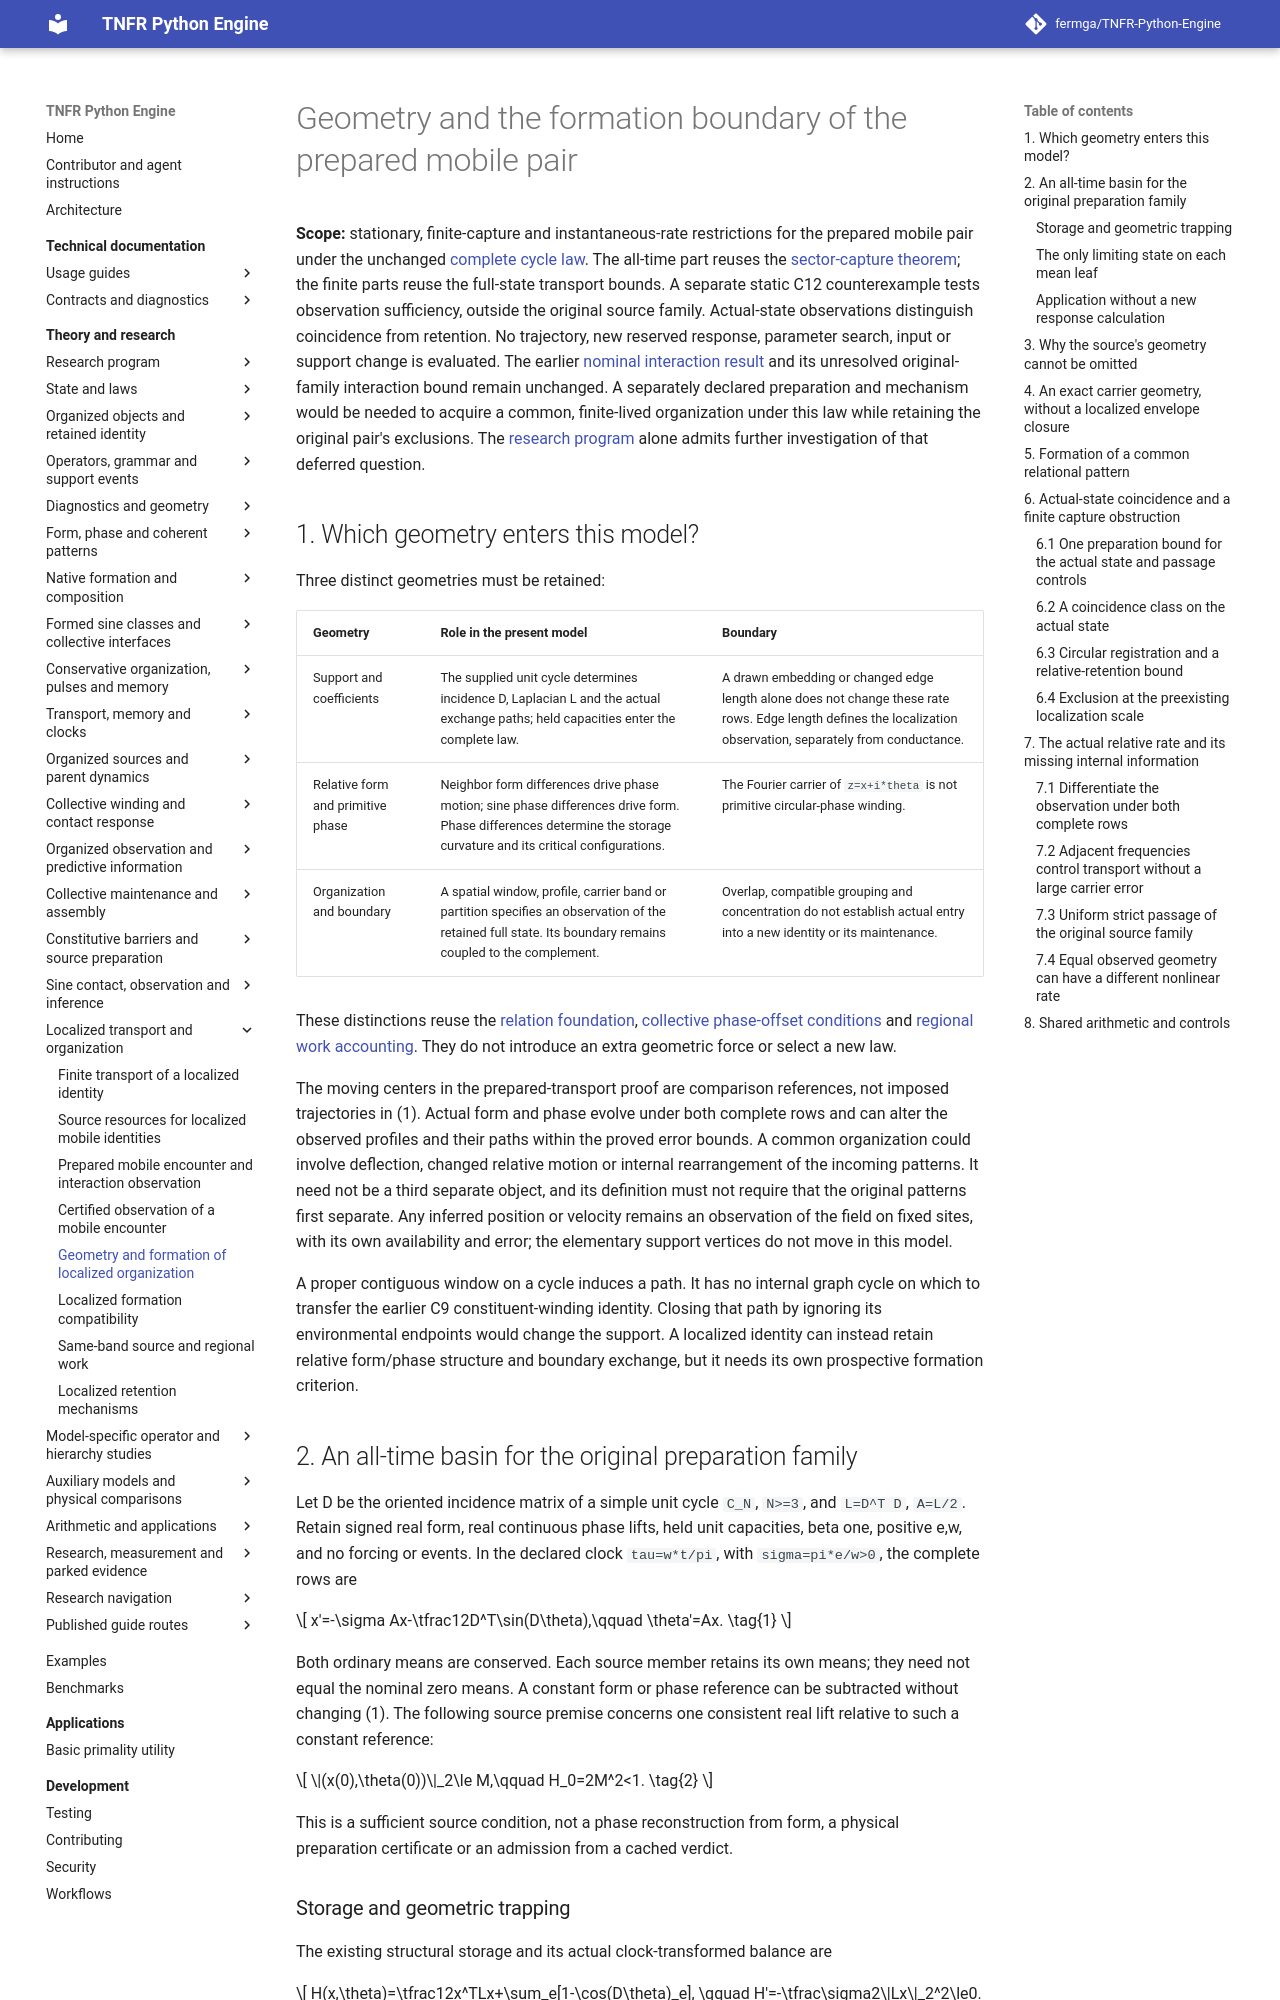

repository: fermga/TNFR-Python-Engine · page: theory/nodal/LOCALIZED_ORGANIZATION_GEOMETRY/index.html · generator: mkdocs

# Geometry and the formation boundary of the prepared mobile pair

**Scope:** stationary, finite-capture and instantaneous-rate restrictions for
the prepared mobile pair under the unchanged
[complete cycle law](LOCALIZED_IDENTITY_TRANSPORT.md#localized-transport-law).
The all-time part reuses the [sector-capture theorem](SINE_PATTERN_DYNAMICS.md#sine-target-free-sector-capture);
the finite parts reuse the full-state transport bounds. A separate static C12
counterexample tests observation sufficiency, outside the original source
family. Actual-state observations distinguish coincidence from retention.
No trajectory, new reserved response, parameter search, input
or support change is evaluated. The earlier
[nominal interaction result](LOCALIZED_MOBILE_RESPONSE.md#mobile-response-result)
and its unresolved original-family interaction bound remain unchanged.
A separately declared preparation and mechanism would be needed to acquire
a common, finite-lived organization under this law while retaining the original
pair's exclusions. The [research program](../RESEARCH_PROGRAM.md#research-current-question)
alone admits further investigation of that deferred question.

<a id="geometry-and-formation"></a>
## 1. Which geometry enters this model?

Three distinct geometries must be retained:

| Geometry | Role in the present model | Boundary |
| --- | --- | --- |
| Support and coefficients | The supplied unit cycle determines incidence D, Laplacian L and the actual exchange paths; held capacities enter the complete law. | A drawn embedding or changed edge length alone does not change these rate rows. Edge length defines the localization observation, separately from conductance. |
| Relative form and primitive phase | Neighbor form differences drive phase motion; sine phase differences drive form. Phase differences determine the storage curvature and its critical configurations. | The Fourier carrier of `z=x+i*theta` is not primitive circular-phase winding. |
| Organization and boundary | A spatial window, profile, carrier band or partition specifies an observation of the retained full state. Its boundary remains coupled to the complement. | Overlap, compatible grouping and concentration do not establish actual entry into a new identity or its maintenance. |

These distinctions reuse the [relation foundation](RELATION_FOUNDATIONS.md),
[collective phase-offset conditions](SINE_COLLECTIVE_PHASE_DYNAMICS.md#sine-phase-offset-partition)
and [regional work accounting](https://github.com/fermga/TNFR-Python-Engine/blob/279054b8694a9bf5fd3a7e67da65847a3e36d749/theory/nodal/FORCED_REGIONAL_RESPONSE.md#7-a-region-and-its-environment-on-the-same-nodal-support).
They do not introduce an extra geometric force or select a new law.

The moving centers in the prepared-transport proof are comparison references,
not imposed trajectories in (1). Actual form and phase evolve under both
complete rows and can alter the observed profiles and their paths within the
proved error bounds. A common organization could involve deflection, changed
relative motion or internal rearrangement of the incoming patterns. It need
not be a third separate object, and its definition must not require that the
original patterns first separate. Any inferred position or velocity remains
an observation of the field on fixed sites, with its own availability and
error; the elementary support vertices do not move in this model.

A proper contiguous window on a cycle induces a path. It has no internal
graph cycle on which to transfer the earlier C9 constituent-winding identity.
Closing that path by ignoring its environmental endpoints would change the
support. A localized identity can instead retain relative form/phase structure
and boundary exchange, but it needs its own prospective formation criterion.

<a id="mobile-zero-sector-basin"></a>
## 2. An all-time basin for the original preparation family

Let D be the oriented incidence matrix of a simple unit cycle `C_N`, `N>=3`,
and `L=D^T D`, `A=L/2`. Retain signed real form, real continuous phase lifts,
held unit capacities, beta one, positive e,w, and no forcing or events.
In the declared clock `tau=w*t/pi`, with `sigma=pi*e/w>0`, the complete rows are

\[
 x'=-\sigma Ax-\tfrac12D^T\sin(D\theta),\qquad \theta'=Ax. \tag{1}
\]

Both ordinary means are conserved. Each source member retains its own means;
they need not equal the nominal zero means. A constant form or phase reference
can be subtracted without changing (1). The following source premise concerns
one consistent real lift relative to such a constant reference:

\[
 \|(x(0),\theta(0))\|_2\le M,\qquad H_0=2M^2<1. \tag{2}
\]

This is a sufficient source condition, not a phase reconstruction from form,
a physical preparation certificate or an admission from a cached verdict.
